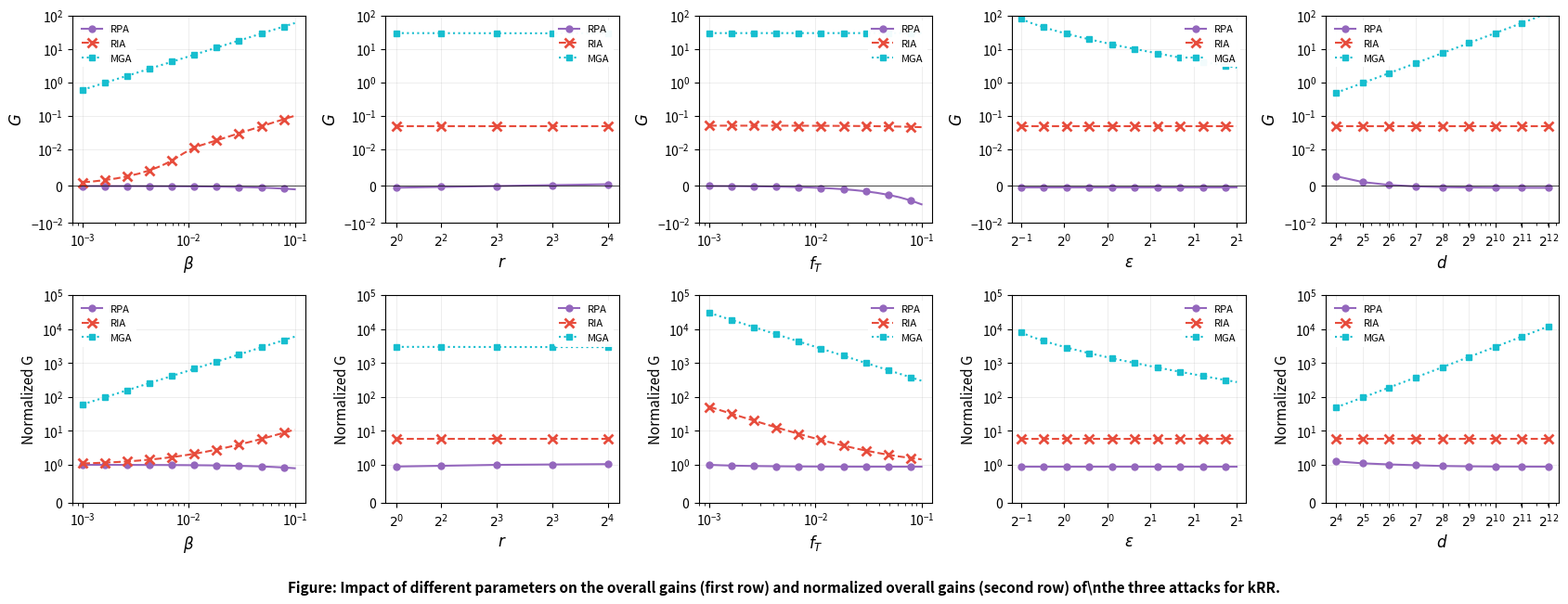
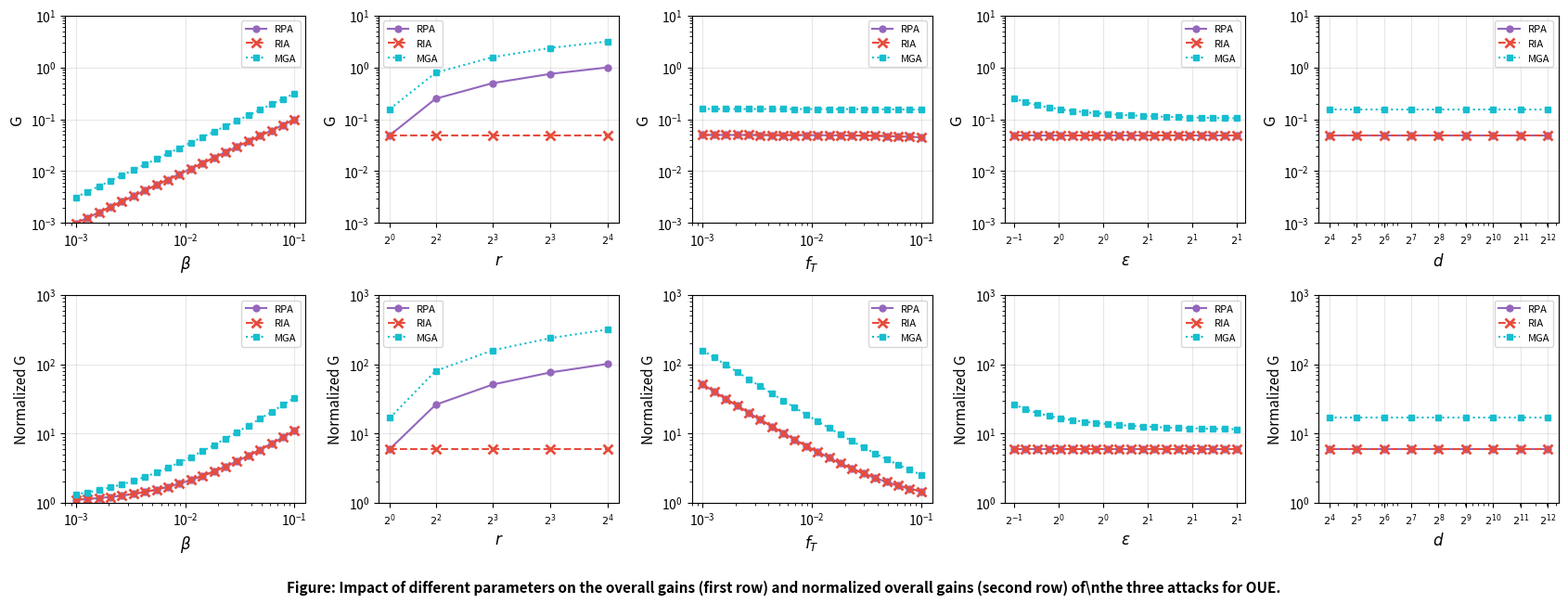
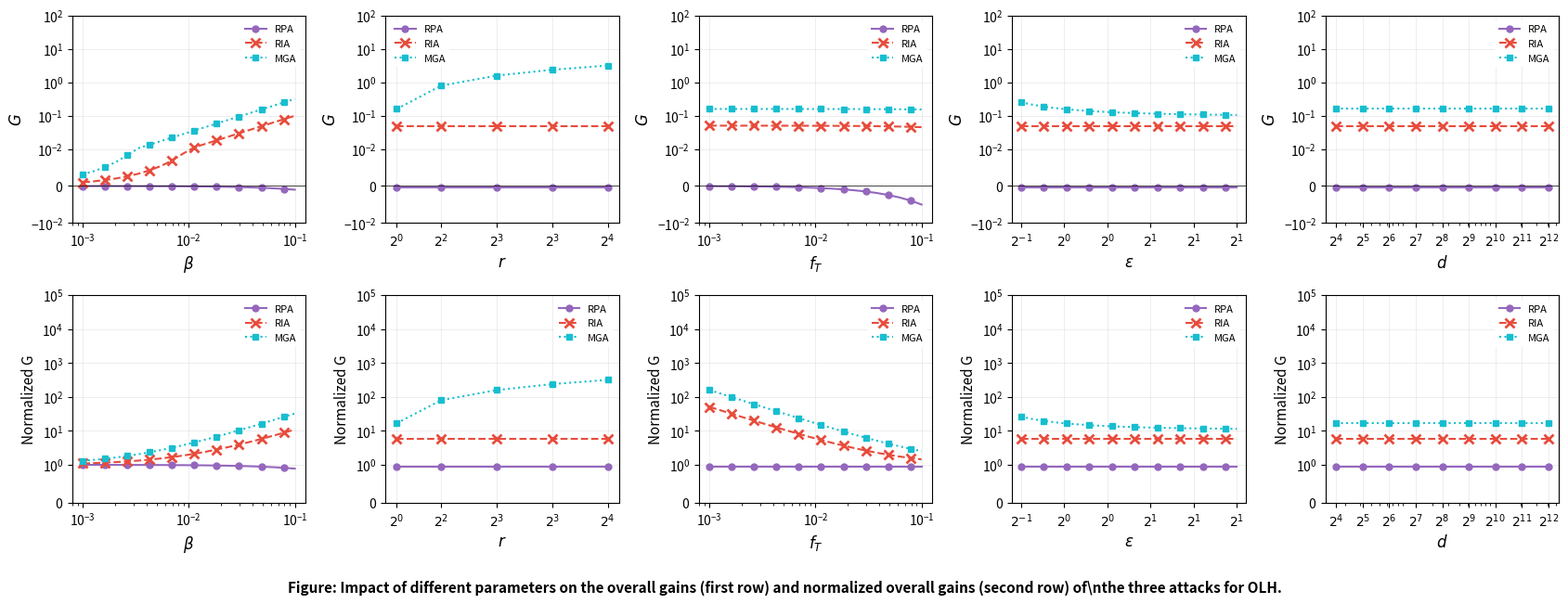

Python code for these plots, in order:
"""
Recreate Figures 1, 2, and 3 from "Data Poisoning Attacks to Local Differential Privacy Protocols"
Concise version with consolidated code for all three protocols: kRR, OUE, and OLH
"""

import numpy as np
import matplotlib.pyplot as plt

# Styling
plt.rcParams.update({'font.family': 'sans-serif', 'font.size': 10, 'axes.linewidth': 0.8,
                     'xtick.major.width': 0.8, 'ytick.major.width': 0.8})

# Colors and markers
COLORS = {'RPA': '#9467bd', 'RIA': '#e74c3c', 'MGA': '#17becf'}
MARKERS = {'RPA': 'o', 'RIA': 'x', 'MGA': 's'}
LINES = {'RPA': '-', 'RIA': '--', 'MGA': ':'}
SIZES = {'RPA': 5, 'RIA': 7, 'MGA': 5}

# Default parameters (Table 2)
DEFAULTS = {'beta': 0.05, 'r': 1, 'fT': 0.01, 'epsilon': 1, 'd': 1024}

# Parameter ranges
RANGES = {
    'beta': np.logspace(-3, -1, 20),
    'r': np.array([1, 5, 10, 15, 20]),
    'fT': np.logspace(-3, -1, 20),
    'epsilon': np.linspace(0.5, 3.0, 20),
    'd': 2**np.arange(4, 13)
}

# Gain formulas from Table 1
def compute_gains_kRR(beta, r, fT, epsilon, d):
    """kRR: RPA=β(r/d-fT), RIA=β(1-fT), MGA=β(1-fT)+β(d-r)/(e^ε-1)"""
    e_eps = np.exp(epsilon)
    return (beta * (r/d - fT), beta * (1 - fT), beta * (1 - fT) + beta * (d - r) / (e_eps - 1))

def compute_gains_OUE(beta, r, fT, epsilon, d):
    """OUE: RPA=β(r-fT), RIA=β(1-fT), MGA=β(2r-fT)+2βr/(e^ε-1)"""
    return (beta * (r - fT), beta * (1 - fT), beta * (2*r - fT) + 2*beta*r / (np.exp(epsilon) - 1))

def compute_gains_OLH(beta, r, fT, epsilon, d):
    """OLH: RPA=-β*fT, RIA=β(1-fT), MGA=β(2r-fT)+2βr/(e^ε-1)"""
    e_eps = np.exp(epsilon)
    return (-beta * fT, beta * (1 - fT), beta * (2*r - fT) + 2*beta*r / (e_eps - 1))

def normalized_gain(G, fT):
    """Normalized overall gain: (G + fT) / fT"""
    return (G + fT) / fT

def compute_all_gains(protocol_func, param_name, param_range, use_varying_fT=False):
    """Compute gains across a parameter range"""
    gains = {'RPA': [], 'RIA': [], 'MGA': []}
    
    for i, param_val in enumerate(param_range):
        params = DEFAULTS.copy()
        params[param_name] = param_val
        
        G_RPA, G_RIA, G_MGA = protocol_func(**params)
        gains['RPA'].append(G_RPA)
        gains['RIA'].append(G_RIA)
        gains['MGA'].append(G_MGA)
    
    # Convert to arrays
    for key in gains:
        gains[key] = np.array(gains[key])
    
    # Compute normalized gains
    fT_for_norm = param_range if use_varying_fT else DEFAULTS['fT']
    norm_gains = {key: normalized_gain(gains[key], fT_for_norm) for key in gains}
    
    return gains, norm_gains

def plot_row(ax, x_data, gains, xlabel, xscale, row_type, use_xticks=None, markevery=1):
    """Plot a single subplot"""
    for attack in ['RPA', 'RIA', 'MGA']:
        ax.plot(x_data, gains[attack], color=COLORS[attack], marker=MARKERS[attack],
                linestyle=LINES[attack], label=attack, markersize=SIZES[attack],
                linewidth=1.5, markerfacecolor=COLORS[attack] if attack != 'RIA' else None,
                markeredgewidth=2 if attack == 'RIA' else 1, markevery=markevery)
    
    ax.set_xscale(xscale)
    ax.set_xlabel(xlabel, fontsize=12, fontstyle='italic')
    ax.legend(loc='best', fontsize=8, framealpha=0.95, edgecolor='none')
    ax.grid(True, alpha=0.3, which='major', linestyle='-', linewidth=0.5)
    
    if row_type == 'top':
        ax.set_yscale('symlog', linthresh=1e-2)
        ax.set_ylim([-1e-2, 1e2])
        ax.axhline(y=0, color='black', linestyle='-', linewidth=0.5)
        ax.set_yticks([1e2, 1e1, 1e0, 1e-1, 1e-2, 0, -1e-2])
    else:  # bottom row
        ax.set_yscale('symlog', linthresh=1)
        ax.set_ylim([0, 1e5])
        ax.set_yticks([0, 1e0, 1e1, 1e2, 1e3, 1e4, 1e5])
    
    if use_xticks is not None:
        ax.set_xticks(use_xticks)
        ax.set_xticklabels([f'$2^{{{int(np.log2(t))}}}$' for t in use_xticks])

def plot_figure_OUE(ax, x_data, gains, xlabel, xscale, row_type, use_xticks=None, markevery=1):
    """Plot OUE (Figure 2) with log scale"""
    for attack in ['RPA', 'RIA', 'MGA']:
        ax.plot(x_data, gains[attack], color=COLORS[attack], marker=MARKERS[attack],
                linestyle=LINES[attack], label=attack, markersize=SIZES[attack],
                linewidth=1.5, markerfacecolor=COLORS[attack] if attack != 'RIA' else None,
                markeredgewidth=2 if attack == 'RIA' else 1)
    
    ax.set_xlabel(xlabel, fontsize=12)
    ax.set_xscale(xscale)
    ax.set_yscale('log')
    ax.set_ylim(1e-3, 1e1) if row_type == 'top' else ax.set_ylim(1e0, 1e3)
    ax.grid(True, alpha=0.3)
    ax.legend(loc='best', fontsize=8)
    
    if use_xticks is not None:
        ax.set_xticks(use_xticks)
        ax.set_xticklabels([f'$2^{{{int(np.log2(d))}}}$' for d in use_xticks], fontsize=8)

def create_figure(protocol_func, protocol_name, use_log_for_oue=False):
    """Generate a complete figure for a protocol"""
    fig, axes = plt.subplots(2, 5, figsize=(17, 6.5))
    
    param_configs = [
        ('beta', r'$\beta$', 'log', None, 2),
        ('r', r'$r$', 'linear', [1, 5, 10, 15, 20], 1),
        ('fT', r'$f_T$', 'log', None, 2),
        ('epsilon', r'$\varepsilon$', 'linear', [0.5, 1.0, 1.5, 2.0, 2.5, 3.0], 2),
        ('d', r'$d$', 'log', RANGES['d'], 1)
    ]
    
    for col, (param_name, xlabel, xscale, xticks, markevery) in enumerate(param_configs):
        use_varying_fT = (param_name == 'fT')
        gains, norm_gains = compute_all_gains(protocol_func, param_name, RANGES[param_name], use_varying_fT)
        
        # Top row: Overall gains
        if use_log_for_oue:
            plot_figure_OUE(axes[0, col], RANGES[param_name], gains, xlabel, xscale, 'top', xticks, markevery)
            axes[0, col].set_ylabel('G', fontsize=12)
        else:
            plot_row(axes[0, col], RANGES[param_name], gains, xlabel, xscale, 'top', xticks, markevery)
            axes[0, col].set_ylabel(r'$G$', fontsize=12, fontstyle='italic')
        
        # Bottom row: Normalized gains
        if use_log_for_oue:
            plot_figure_OUE(axes[1, col], RANGES[param_name], norm_gains, xlabel, xscale, 'bottom', xticks, markevery)
            axes[1, col].set_ylabel('Normalized G', fontsize=11)
        else:
            plot_row(axes[1, col], RANGES[param_name], norm_gains, xlabel, xscale, 'bottom', xticks, markevery)
            axes[1, col].set_ylabel('Normalized G', fontsize=11)
        
        # Set x-axis limits for r and epsilon
        if param_name == 'r':
            axes[0, col].set_xlim([0, 21])
            axes[1, col].set_xlim([0, 21])
        elif param_name == 'epsilon':
            axes[0, col].set_xlim([0.4, 3.1])
            axes[1, col].set_xlim([0.4, 3.1])
    
    plt.tight_layout(rect=[0, 0.05, 1, 1])
    fig.text(0.5, 0.01, 
             f'Figure: Impact of different parameters on the overall gains (first row) and normalized overall gains (second row) of\\nthe three attacks for {protocol_name}.',
             ha='center', fontsize=11, fontweight='bold')
    
    return fig

# Generate all three figures
print("Generating Figure 1 (kRR)...")
fig1 = create_figure(compute_gains_kRR, 'kRR', use_log_for_oue=False)
fig1.savefig('fig1_recreated.png', dpi=150, bbox_inches='tight', facecolor='white', edgecolor='none')
print("✓ Figure 1 saved!")

print("Generating Figure 2 (OUE)...")
fig2 = create_figure(compute_gains_OUE, 'OUE', use_log_for_oue=True)
fig2.savefig('fig2_recreated.png', dpi=150, bbox_inches='tight', facecolor='white', edgecolor='none')
print("✓ Figure 2 saved!")

print("Generating Figure 3 (OLH)...")
fig3 = create_figure(compute_gains_OLH, 'OLH', use_log_for_oue=False)
fig3.savefig('fig3_recreated.png', dpi=150, bbox_inches='tight', facecolor='white', edgecolor='none')
print("✓ Figure 3 saved!")

plt.close('all')
print("\n✅ All figures generated successfully!")
